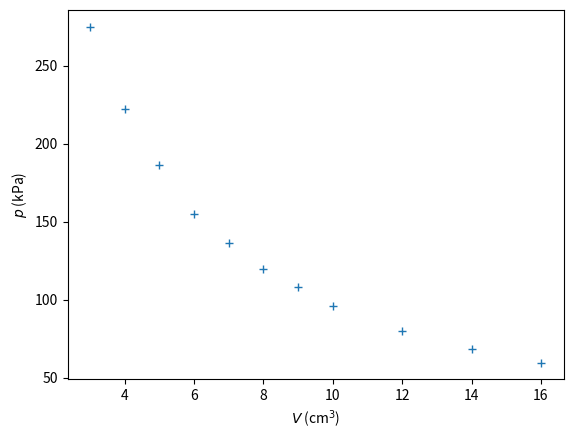
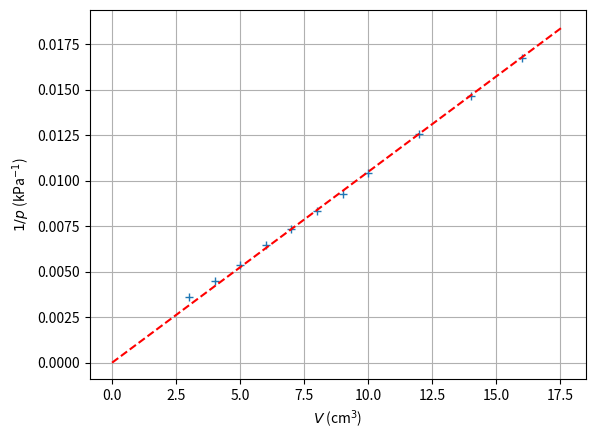
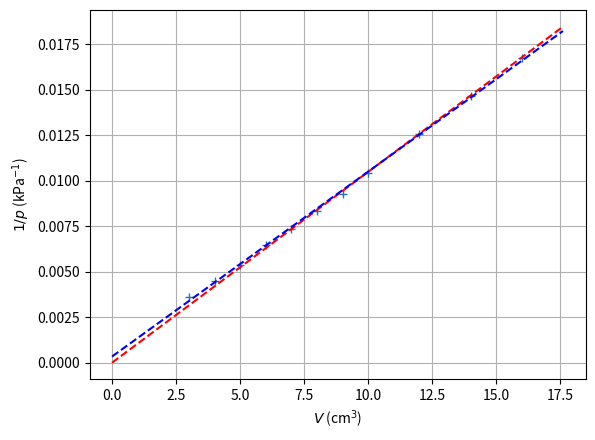
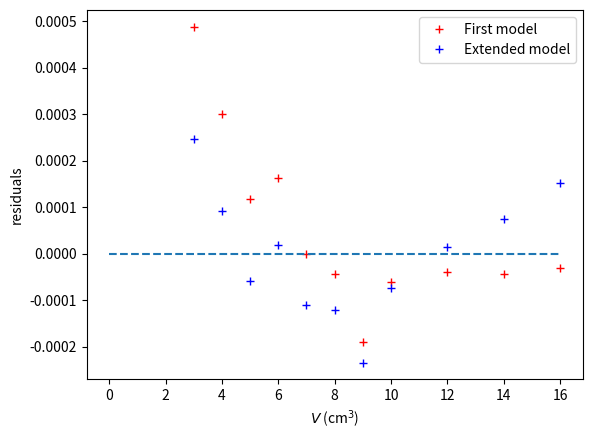
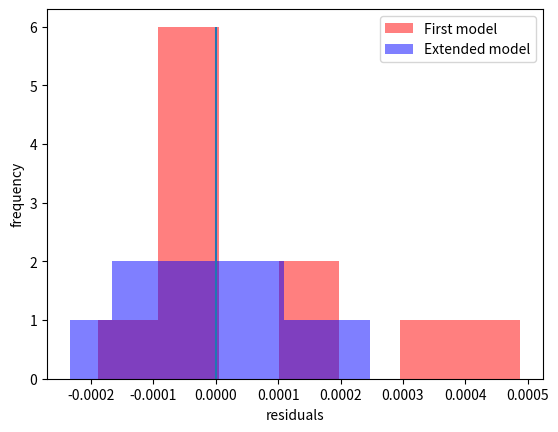

Python code for these plots, in order:
import numpy as np
import matplotlib.pyplot as plt
from scipy.optimize import curve_fit

V = np.array([16.0, 14.0, 12.0, 10.0, 9.0, 8.0, 7.0, 6.0, 5.0, 4.0, 3.0])
p = np.array([59.7, 68.3, 79.7, 95.9, 108.1, 119.8, 136.2, 154.9, 186.5, 222.4, 275.1])


# calculate p*V, which should be constant according to Boyle's law
print(p*V)

plt.figure()
plt.plot(V, p, '+')
plt.xlabel('$V$ (cm$^3$)')
plt.ylabel('$p$ (kPa)')
plt.show()

# Fit a linear function to the data
def fitfunction(V,a):
    return a*V

val, cov = curve_fit(fitfunction, V, 1/p)

x_test = np.linspace(0, 1.1*max(V),1000)
y_test = fitfunction(x_test, val)

# Plot the data and the fit
plt.figure()
plt.plot(V, 1/p, '+',label='measurements')
plt.plot(x_test, y_test,'r--',label='fit')

plt.xlabel('$V$ (cm$^3$)')
plt.ylabel('$1/p$ (kPa$^{-1}$)')
plt.legend
plt.grid()
plt.show()

# Fit a linear function to the data
def fitfunction2(V,a,dV):
    return a*(V+dV)

val2, cov2 = curve_fit(fitfunction2, V, 1/p)

x_test2 = np.linspace(0, 1.1*max(V),1000)
y_test2 = fitfunction2(x_test2, *val2)

# Plot the data and the fit
plt.figure()
plt.plot(V, 1/p, '+', label='measurements')
plt.plot(x_test, y_test,'r--', label='First model')
plt.plot(x_test2, y_test2,'b--', label='Extended model')

plt.xlabel('$V$ (cm$^3$)')
plt.ylabel('$1/p$ (kPa$^{-1}$)')
plt.legend
plt.grid()
plt.show()

plt.figure()
plt.plot(V, 1/p-fitfunction(V,*val), 'r+', label='First model')
plt.plot(V, 1/p-fitfunction2(V,*val2), 'b+', label='Extended model')
plt.xlabel('$V$ (cm$^3$)')
plt.ylabel('residuals')
plt.legend()
plt.hlines(0,0,max(V),linestyles='dashed')
plt.show()

plt.figure()
plt.hist(1/p-fitfunction(V,*val), bins=7, color='r', alpha=0.5, label='First model')
plt.hist(1/p-fitfunction2(V,*val2), bins=7, color='b', alpha=0.5, label='Extended model')
plt.vlines(0,0,6)
plt.xlabel('residuals')
plt.ylabel('frequency')
plt.legend()
plt.show()
